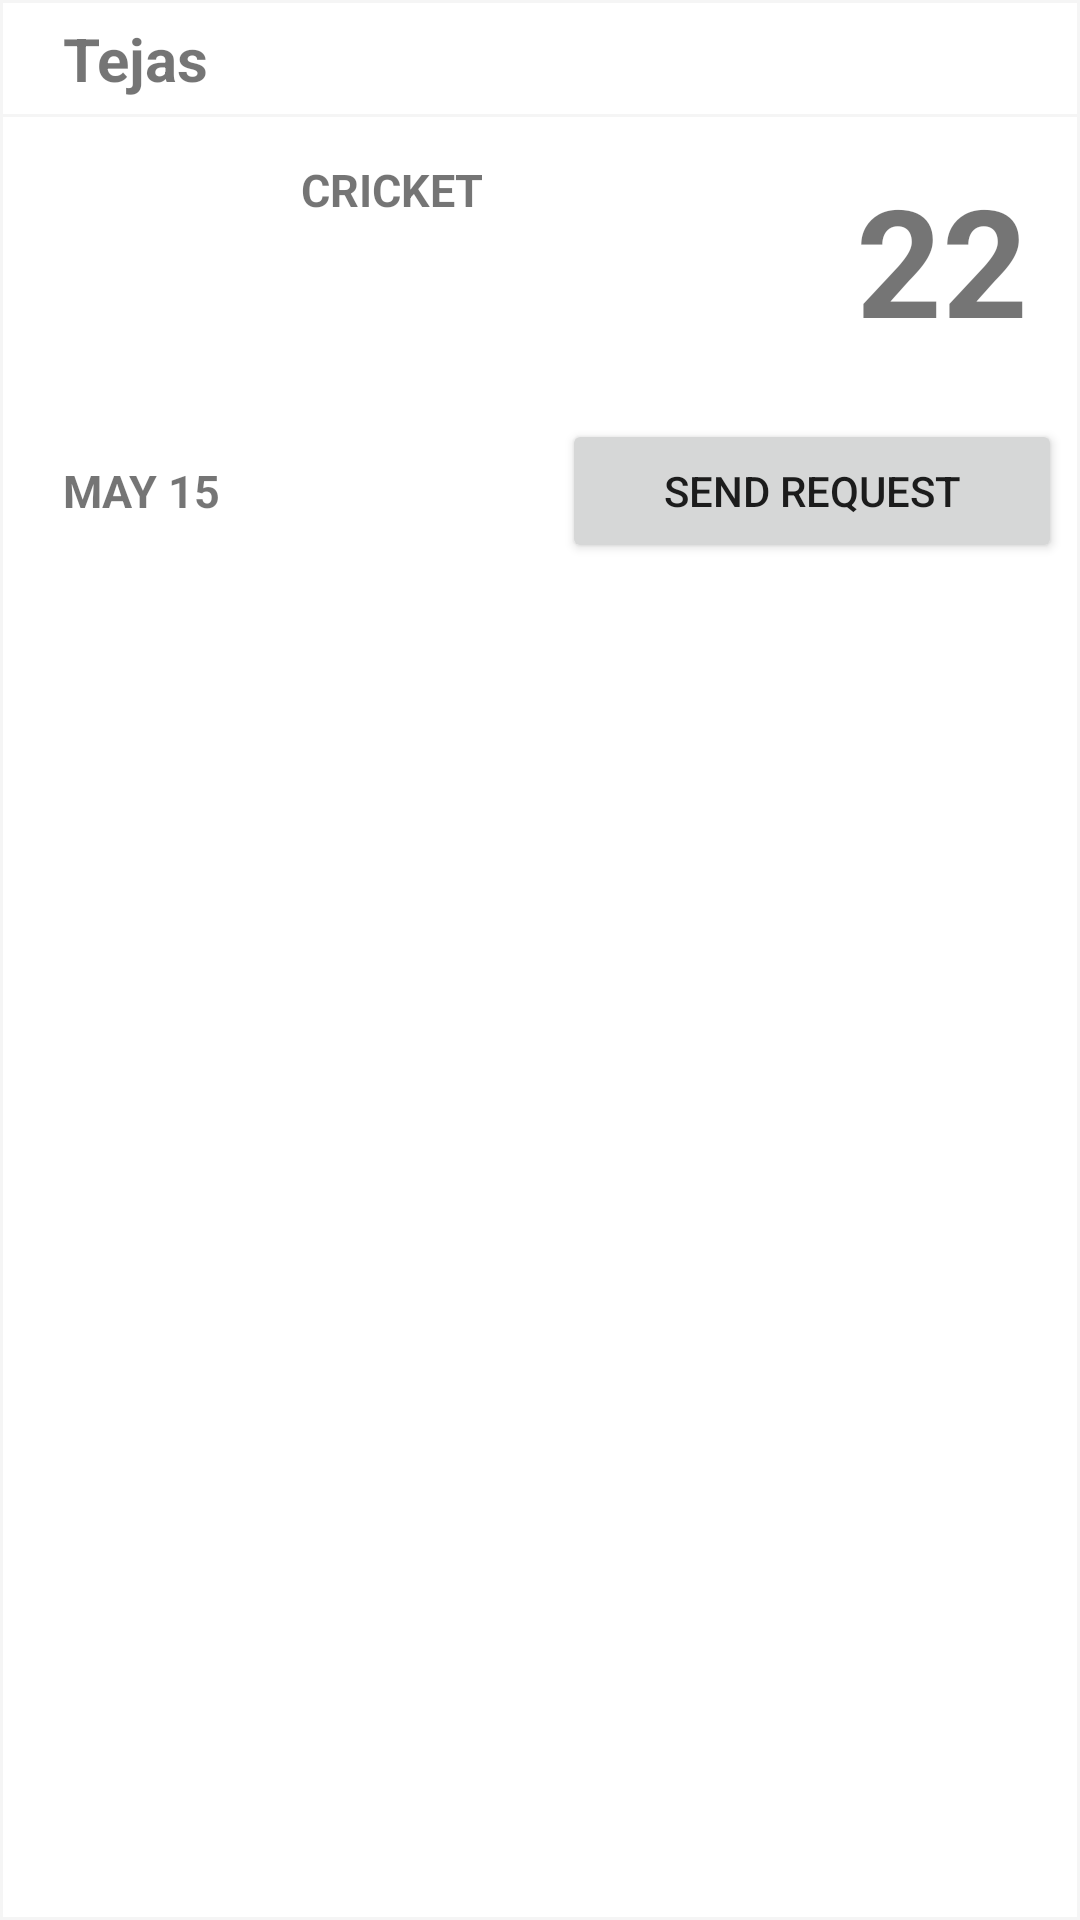

Android layout source for this screen:
<!-- AndroidManifest.xml: application theme AppTheme -->
<!-- res/layout/layout_listview.xml -->
<?xml version="1.0" encoding="utf-8"?>
<RelativeLayout xmlns:android="http://schemas.android.com/apk/res/android"
    android:layout_width="match_parent"
    android:layout_height="match_parent"
    android:elevation="8dp"
    android:padding="1dp"
    android:background="@drawable/border"
    >

    <LinearLayout
        android:id="@+id/username"
        android:layout_alignParentRight="true"
        android:layout_alignParentTop="true"
        android:orientation="horizontal"
        android:layout_width="match_parent"
        android:layout_height="wrap_content"
        android:weightSum="3"
        android:layout_margin="5dp"
        >
        <ImageView
            android:id="@+id/img_user"
            android:layout_height="match_parent"
            android:layout_width="wrap_content"
            android:layout_weight="0"
            android:layout_gravity="center"
            android:src="@drawable/ic_img_user"
            />
        <TextView
            android:text="Tejas"
            android:id="@+id/txt_user"
            android:layout_height="match_parent"
            android:textSize="20dp"
            android:layout_width="0dp"
            android:layout_weight="2"
            android:gravity="left|center"
            android:fontFamily="sans-serif"
            android:textStyle="bold"
            android:layout_marginLeft="15dp"
            android:lines="1"

            />
        </LinearLayout>

    <View
        android:layout_width="match_parent"
        android:layout_height="1dp"
        android:background="#F5F5F5"
        android:layout_below="@+id/username"
        />

    <LinearLayout
        android:id="@+id/content"
        android:layout_alignParentRight="true"
        android:layout_below="@+id/username"
        android:layout_height="wrap_content"
        android:layout_width="match_parent"
        android:weightSum="8"
        android:orientation="horizontal"
        android:layout_margin="5dp"
        android:paddingBottom="5dp"
        android:paddingTop="10dp"
        >


        <ImageView
            android:layout_height="match_parent"
            android:layout_width="0dp"
            android:layout_weight="2"
            android:src="@drawable/ic_img_icon"
            />
        <TextView
            android:text="CRICKet"
            android:textSize="15dp"
            android:textStyle="bold"
            android:textAllCaps="true"
            android:id="@+id/txt_game"
            android:layout_height="match_parent"
            android:layout_width="0dp"
            android:layout_weight="4"
            android:gravity="top"
            android:layout_marginLeft="15dp"

            />
        <TextView
            android:text="22"
            android:textSize="50dp"
            android:textStyle="bold"
            android:textAllCaps="true"
            android:layout_height="match_parent"
            android:layout_width="0dp"
            android:layout_weight="2"
            android:gravity="center"
            android:layout_marginLeft="15dp"
            />

    </LinearLayout>
    <LinearLayout
        android:id="@+id/btn"
        android:layout_alignParentRight="true"
        android:layout_below="@+id/content"
        android:layout_height="wrap_content"
        android:layout_width="match_parent"
        android:orientation="horizontal"
        android:layout_margin="5dp"
        android:paddingBottom="15dp"
        android:paddingTop="5dp"
        android:weightSum="4"
        >

        <TextView
            android:text="May 15"
            android:textSize="15dp"
            android:textStyle="bold"
            android:textAllCaps="true"
            android:id="@+id/time"
            android:layout_height="wrap_content"
            android:layout_width="0dp"
            android:gravity="top"
            android:layout_gravity="center"
            android:layout_weight="2"
            android:layout_marginLeft="15dp"

            />
        <Button
            android:layout_width="0dp"
            android:layout_height="wrap_content"
            android:text="SEND REQUEST"
            android:layout_gravity="right"
            android:layout_weight="2"
            />

    </LinearLayout>

</RelativeLayout>
<!-- resources referenced by this layout -->
<resources>
  <!-- drawable border (drawable) -->
  <?xml version="1.0" encoding="utf-8"?>
  <shape xmlns:android="http://schemas.android.com/apk/res/android"
      android:shape="rectangle"
      >
  
      <solid android:color="#ffffff"/>
      <stroke android:width="1dp" android:color="#F5F5F5"></stroke>
  </shape>
  <style name="AppTheme" parent="Theme.AppCompat.Light.DarkActionBar">
          
          <item name="colorPrimary">@color/colorPrimary</item>
          <item name="colorPrimaryDark">@color/colorPrimaryDark</item>
          <item name="colorAccent">@color/colorAccent</item>
      </style>
  <!-- not gathered from this repository: default colours our renderer supplied (Android Studio template values) -->
  <color name="colorPrimary">#FF6200EE</color>
  <color name="colorPrimaryDark">#FF3700B3</color>
  <color name="colorAccent">#FF03DAC5</color>
</resources>
